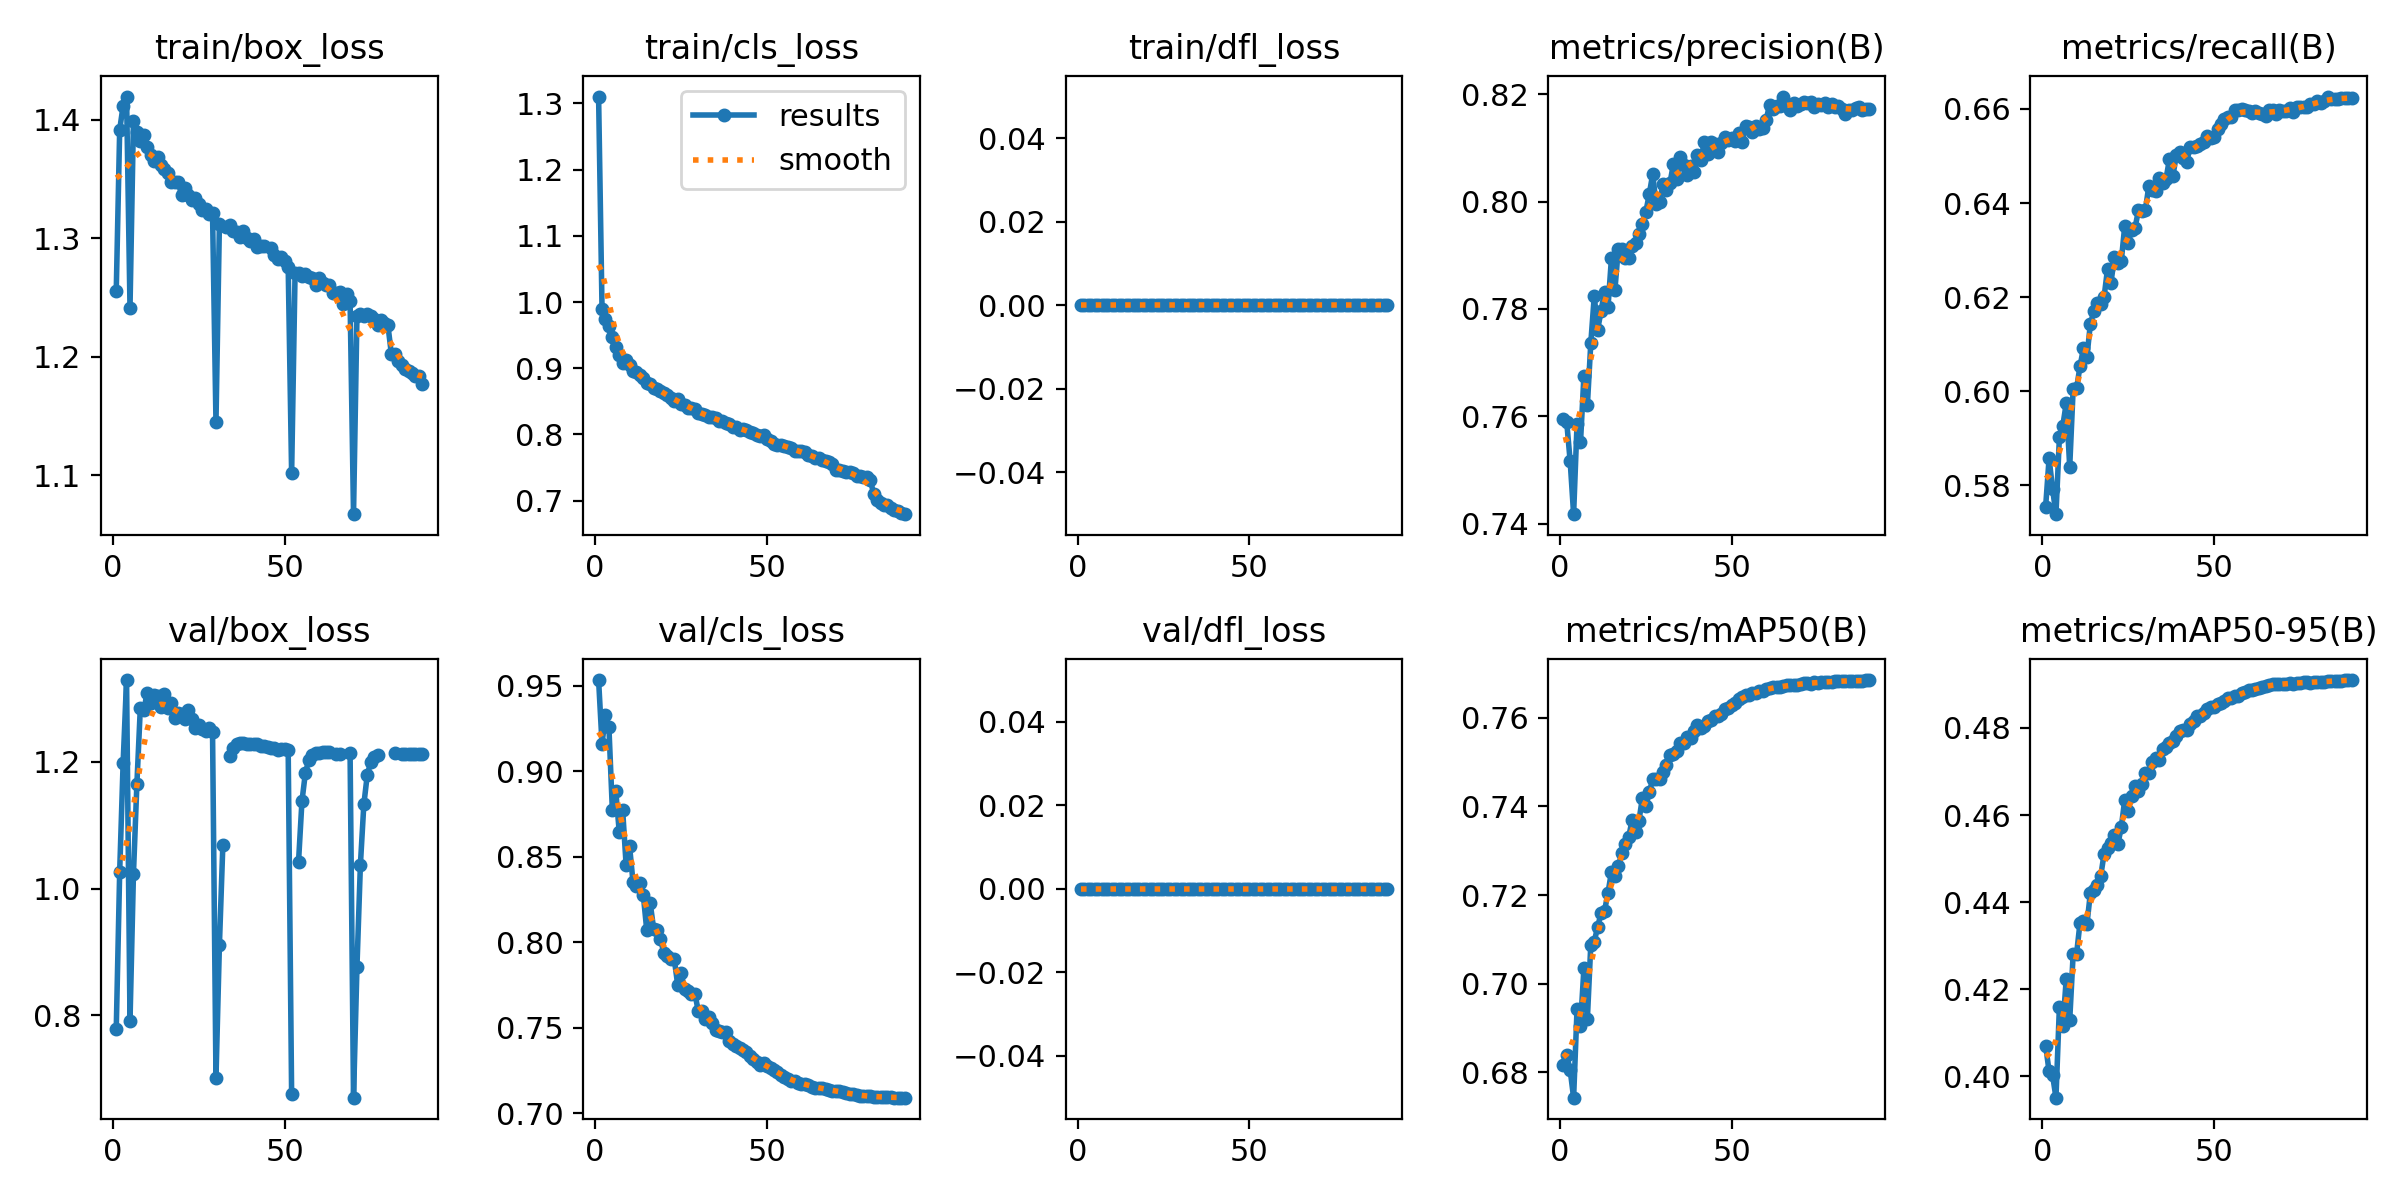

The table this chart was drawn from, first rows:
epoch, time, train/box_loss, train/cls_loss, train/dfl_loss, metrics/precision(B), metrics/recall(B), metrics/mAP50(B), metrics/mAP50-95(B), val/box_loss, val/cls_loss, val/dfl_loss, lr/pg0, lr/pg1, lr/pg2
1, 516.5, 1.256, 1.31, 0, 0.7594, 0.5755, 0.6816, 0.407, 0.7783, 0.9534, 0, 0.003328, 0.003328, 0.003328
2, 1020, 1.392, 0.9895, 0, 0.7589, 0.5857, 0.6838, 0.4011, 1.027, 0.9161, 0, 0.006587, 0.006587, 0.006587
3, 1526, 1.412, 0.9746, 0, 0.7516, 0.5793, 0.6805, 0.4003, 1.198, 0.9329, 0, 0.009773, 0.009773, 0.009773
4, 2043, 1.42, 0.964, 0, 0.7418, 0.5739, 0.6743, 0.3951, 1.329, 0.9258, 0, 0.009667, 0.009667, 0.009667
5, 606.9, 1.242, 0.9473, 0, 0.7587, 0.5902, 0.6943, 0.4159, 0.791, 0.8775, 0, 0.009556, 0.009556, 0.009556
6, 1115, 1.399, 0.9318, 0, 0.7552, 0.5927, 0.6905, 0.4115, 1.023, 0.8884, 0, 0.009444, 0.009444, 0.009444
7, 1625, 1.39, 0.9194, 0, 0.7676, 0.5975, 0.7035, 0.4224, 1.165, 0.8647, 0, 0.009333, 0.009333, 0.009333
8, 2136, 1.382, 0.9085, 0, 0.7621, 0.5839, 0.692, 0.4129, 1.285, 0.8772, 0, 0.009222, 0.009222, 0.009222
9, 2655, 1.387, 0.9123, 0, 0.7737, 0.6005, 0.7088, 0.428, 1.281, 0.8454, 0, 0.009111, 0.009111, 0.009111
10, 3173, 1.377, 0.9056, 0, 0.7824, 0.6007, 0.7095, 0.4281, 1.309, 0.8563, 0, 0.009, 0.009, 0.009
11, 3694, 1.37, 0.8955, 0, 0.7762, 0.6053, 0.7129, 0.4353, 1.293, 0.8354, 0, 0.008889, 0.008889, 0.008889
12, 4223, 1.365, 0.8938, 0, 0.7797, 0.6091, 0.7159, 0.4357, 1.305, 0.8328, 0, 0.008778, 0.008778, 0.008778
13, 4743, 1.369, 0.8891, 0, 0.7832, 0.6073, 0.7165, 0.4349, 1.304, 0.8344, 0, 0.008667, 0.008667, 0.008667
14, 5310, 1.362, 0.8846, 0, 0.7803, 0.6143, 0.7205, 0.442, 1.286, 0.8276, 0, 0.008556, 0.008556, 0.008556
15, 5849, 1.358, 0.878, 0, 0.7894, 0.617, 0.7252, 0.4429, 1.306, 0.8072, 0, 0.008444, 0.008444, 0.008444
16, 6392, 1.355, 0.8762, 0, 0.7835, 0.6188, 0.7244, 0.4439, 1.285, 0.8229, 0, 0.008333, 0.008333, 0.008333
17, 6933, 1.347, 0.8695, 0, 0.7912, 0.6186, 0.7265, 0.4459, 1.293, 0.808, 0, 0.008222, 0.008222, 0.008222
18, 7471, 1.348, 0.8687, 0, 0.7912, 0.6201, 0.7294, 0.4511, 1.269, 0.8074, 0, 0.008111, 0.008111, 0.008111
19, 8004, 1.348, 0.8657, 0, 0.7895, 0.626, 0.7316, 0.4524, 1.277, 0.8018, 0, 0.008, 0.008, 0.008
20, 8536, 1.336, 0.8625, 0, 0.7896, 0.6231, 0.733, 0.4535, 1.276, 0.7935, 0, 0.007889, 0.007889, 0.007889
21, 9071, 1.343, 0.859, 0, 0.7917, 0.6286, 0.7369, 0.4554, 1.268, 0.7921, 0, 0.007778, 0.007778, 0.007778
22, 9603, 1.336, 0.8543, 0, 0.7922, 0.6272, 0.7343, 0.4533, 1.282, 0.79, 0, 0.007667, 0.007667, 0.007667
23, 10131, 1.332, 0.8511, 0, 0.794, 0.6277, 0.7368, 0.4572, 1.267, 0.7902, 0, 0.007556, 0.007556, 0.007556
24, 10660, 1.334, 0.8533, 0, 0.7957, 0.6351, 0.7419, 0.4635, 1.254, 0.7751, 0, 0.007444, 0.007444, 0.007444
25, 11188, 1.329, 0.8462, 0, 0.7981, 0.6316, 0.74, 0.461, 1.258, 0.7818, 0, 0.007333, 0.007333, 0.007333
26, 11715, 1.324, 0.845, 0, 0.8014, 0.6342, 0.7432, 0.4643, 1.252, 0.7725, 0, 0.007222, 0.007222, 0.007222
27, 12238, 1.325, 0.8398, 0, 0.8051, 0.6347, 0.7461, 0.4666, 1.248, 0.7713, 0, 0.007111, 0.007111, 0.007111
28, 12766, 1.321, 0.8406, 0, 0.7995, 0.6385, 0.7461, 0.4656, 1.253, 0.7698, 0, 0.007, 0.007, 0.007
29, 13294, 1.322, 0.8386, 0, 0.8, 0.6384, 0.7462, 0.4672, 1.248, 0.7699, 0, 0.006889, 0.006889, 0.006889
30, 549.4, 1.145, 0.8323, 0, 0.8033, 0.6386, 0.7479, 0.4696, 0.7019, 0.7596, 0, 0.006778, 0.006778, 0.006778
31, 1088, 1.312, 0.831, 0, 0.8022, 0.6436, 0.7493, 0.4697, 0.9112, 0.7597, 0, 0.006667, 0.006667, 0.006667
32, 1628, nan, 0.8293, 0, 0.8034, 0.6428, 0.7516, 0.4723, 1.069, 0.755, 0, 0.006556, 0.006556, 0.006556
33, 2190, 1.309, 0.8261, 0, 0.8069, 0.6426, 0.7519, 0.4732, nan, 0.7564, 0, 0.006444, 0.006444, 0.006444
34, 2804, 1.311, 0.8262, 0, 0.8041, 0.6454, 0.7524, 0.4726, 1.21, 0.7526, 0, 0.006333, 0.006333, 0.006333
35, 3343, 1.306, 0.8243, 0, 0.8084, 0.6442, 0.7543, 0.4751, 1.222, 0.7484, 0, 0.006222, 0.006222, 0.006222
36, 3883, 1.305, 0.8202, 0, 0.8068, 0.6451, 0.7544, 0.4756, 1.228, 0.7482, 0, 0.006111, 0.006111, 0.006111
37, 4422, 1.301, 0.8199, 0, 0.805, 0.6493, 0.7557, 0.4765, 1.23, 0.7473, 0, 0.006, 0.006, 0.006
38, 4963, 1.306, 0.8177, 0, 0.8065, 0.6457, 0.7554, 0.477, 1.23, 0.7476, 0, 0.005889, 0.005889, 0.005889
39, 5503, 1.3, 0.8161, 0, 0.8054, 0.6501, 0.7571, 0.4782, 1.228, 0.7423, 0, 0.005778, 0.005778, 0.005778
40, 6042, 1.298, 0.8117, 0, 0.8087, 0.6509, 0.7585, 0.4792, 1.228, 0.7405, 0, 0.005667, 0.005667, 0.005667
41, 6582, 1.299, 0.8108, 0, 0.8078, 0.6495, 0.7577, 0.4794, 1.228, 0.7394, 0, 0.005556, 0.005556, 0.005556
42, 7103, 1.292, 0.8073, 0, 0.8111, 0.6486, 0.7581, 0.4796, 1.228, 0.7381, 0, 0.005444, 0.005444, 0.005444
43, 7614, 1.293, 0.8086, 0, 0.8088, 0.6519, 0.7592, 0.4809, 1.226, 0.7369, 0, 0.005333, 0.005333, 0.005333
44, 8118, 1.294, 0.8061, 0, 0.811, 0.6519, 0.7595, 0.4817, 1.225, 0.7356, 0, 0.005222, 0.005222, 0.005222
45, 8621, nan, 0.804, 0, 0.8108, 0.6521, 0.7604, 0.4827, 1.224, 0.7333, 0, 0.005111, 0.005111, 0.005111
46, 9129, 1.292, 0.8014, 0, 0.8093, 0.6526, 0.7605, 0.4827, 1.222, 0.7319, 0, 0.005, 0.005, 0.005
47, 9647, 1.286, 0.7987, 0, 0.811, 0.6529, 0.7609, 0.4834, 1.222, 0.73, 0, 0.004889, 0.004889, 0.004889
48, 10160, 1.282, 0.7973, 0, 0.812, 0.6542, 0.7621, 0.4844, 1.219, 0.7284, 0, 0.004778, 0.004778, 0.004778
49, 10675, 1.284, 0.7995, 0, 0.8115, 0.6539, 0.7622, 0.4848, 1.22, 0.7292, 0, 0.004667, 0.004667, 0.004667
50, 11190, 1.281, 0.7929, 0, 0.8118, 0.6541, 0.7629, 0.4847, 1.22, 0.7279, 0, 0.004556, 0.004556, 0.004556
51, 11702, 1.276, 0.7908, 0, 0.8113, 0.6557, 0.7633, 0.4855, 1.218, 0.7264, 0, 0.004444, 0.004444, 0.004444
52, 609.7, 1.102, 0.7851, 0, 0.8127, 0.6569, 0.7643, 0.4857, 0.6757, 0.7253, 0, 0.004333, 0.004333, 0.004333
53, 1122, 1.271, 0.7844, 0, 0.811, 0.658, 0.7646, 0.4863, nan, 0.7243, 0, 0.004222, 0.004222, 0.004222
54, 1635, 1.27, 0.7834, 0, 0.8141, 0.6583, 0.7652, 0.4869, 1.041, 0.7222, 0, 0.004111, 0.004111, 0.004111
55, 2148, 1.268, 0.7825, 0, 0.8138, 0.6583, 0.7652, 0.4869, 1.138, 0.7209, 0, 0.004, 0.004, 0.004
56, 2663, 1.27, 0.7816, 0, 0.813, 0.6597, 0.7656, 0.4873, 1.182, 0.7201, 0, 0.003889, 0.003889, 0.003889
57, 3176, 1.268, 0.7789, 0, 0.8142, 0.6597, 0.7657, 0.4874, 1.203, 0.7189, 0, 0.003778, 0.003778, 0.003778
58, 3690, 1.266, 0.7756, 0, 0.8136, 0.6599, 0.7661, 0.488, 1.21, 0.7188, 0, 0.003667, 0.003667, 0.003667
59, 4204, 1.26, 0.7752, 0, 0.8137, 0.6597, 0.766, 0.4883, 1.214, 0.7177, 0, 0.003556, 0.003556, 0.003556
60, 4718, 1.266, 0.7744, 0, 0.8153, 0.6595, 0.7664, 0.4886, 1.214, 0.7172, 0, 0.003445, 0.003445, 0.003445
... 30 more rows
